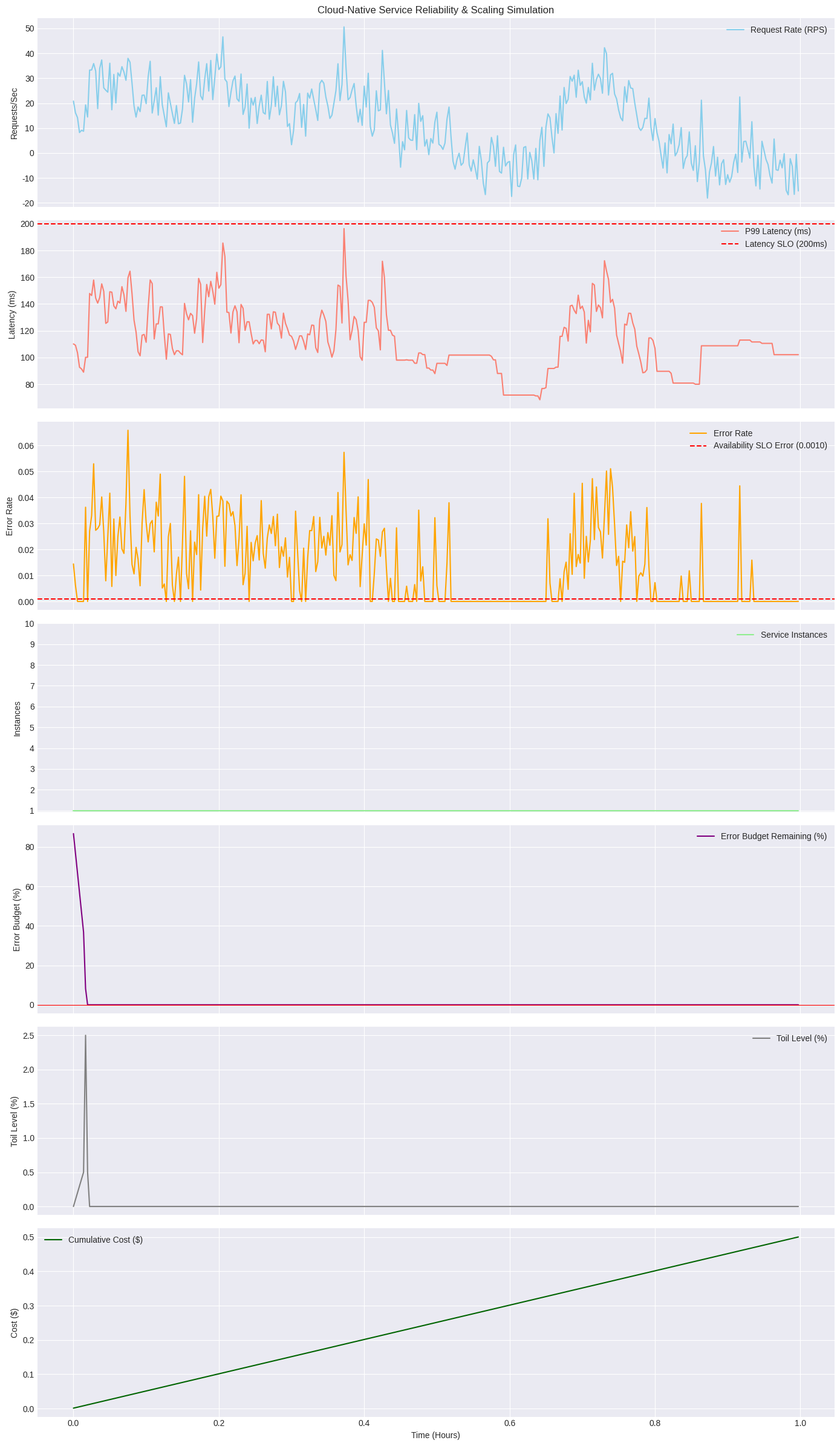

Generate this figure with matplotlib:

import math
import random
import time
import matplotlib.pyplot as plt
import matplotlib.animation as animation
from collections import deque

# --- Configuration Parameters ---
SIMULATION_DURATION_SECONDS = 3600  # 1 hour
TIME_STEP_SECONDS = 10              # Granularity of simulation updates

# Service Parameters
BASE_LATENCY_MS = 50
LATENCY_VARIANCE_MS = 20
BASE_ERROR_RATE = 0.001 # 0.1%
MAX_INSTANCES = 10
MIN_INSTANCES = 1
INSTANCE_CAPACITY_RPS = 100 # Requests per second an instance can handle

# SLOs (Service Level Objectives)
SLO_AVAILABILITY = 0.999 # 99.9% availability
SLO_LATENCY_P99_MS = 200 # 99% of requests should be faster than 200ms

# Error Budget Parameters
ERROR_BUDGET_WINDOW_SECONDS = 3600 * 24 * 7 # 7 days rolling window for error budget

# Cost Parameters
COST_PER_INSTANCE_PER_HOUR = 0.5 # $0.5 per instance per hour

# Chaos Engineering Parameters
CHAOS_INJECTION_INTERVAL_SECONDS = 600 # Attempt chaos every 10 minutes
CHAOS_INSTANCE_FAILURE_CHANCE = 0.3 # 30% chance of an instance failing during an interval
CHAOS_FAILURE_DURATION_SECONDS = 300 # An instance remains failed for 5 minutes

# Game Day Parameters
GAME_DAY_INTERVAL_SECONDS = 7 * 24 * 3600 # Every 7 days
GAME_DAY_DURATION_SECONDS = 4 * 3600 # 4 hours
GAME_DAY_DETECTION_TIME_SECONDS = 0.5 * 3600 # 30 minutes to detect an issue
GAME_DAY_RECOVERY_MULTIPLIER = 2 # Error budget recovers and toil reduces twice as fast during Game Day

# --- Simulation State ---
current_time = 0
service_instances = MIN_INSTANCES
total_requests_processed = 0
total_successful_requests = 0
latency_samples = deque(maxlen=1000) # Store recent latency samples for P99
hourly_latency_samples = deque() # For SLO calculation
hourly_error_counts = deque() # For SLO calculation
error_budget_burn_rate = 0.0
toil_level = 0.0 # Represents accumulated toil, 0.0 to 1.0
postmortem_active = False
postmortem_duration_remaining = 0 # In time steps
cumulative_cost = 0.0
failed_instances = [] # List of {'instance_id': X, 'recovery_time': Y}
last_chaos_injection_time = 0
game_day_active = False
game_day_duration_remaining = 0
last_game_day_time = 0

# History for plotting
time_history = []
request_rate_history = []
latency_p99_history = []
error_rate_history = []
instances_history = []
error_budget_remaining_history = []
toil_level_history = []
cumulative_cost_history = []

# --- Functions ---

def generate_request_rate(current_time_in_seconds):
    """Simulates a fluctuating request rate over time."""
    # More complex load pattern with spikes and random walk
    day_time = (current_time_in_seconds % (3600 * 24)) / (3600 * 24)  # Normalize to 0-1 for a day
    
    # Base sinusoidal pattern
    base_rate = 50 + 40 * math.sin(day_time * 2 * math.pi - math.pi/2) # Peaks at midday, troughs at midnight

    # Introduce occasional spikes
    spike_factor = 1.0
    if random.random() < 0.05: # 5% chance of a spike every time step
        spike_factor = 1.0 + random.uniform(0.5, 2.0) # Increase load by 50% to 200%

    # Add some random walk for variability
    global last_random_walk_delta
    if 'last_random_walk_delta' not in globals():
        last_random_walk_delta = 0
    
    random_walk_step = random.uniform(-5, 5)
    last_random_walk_delta = max(-20, min(20, last_random_walk_delta + random_walk_step)) # Keep within bounds

    return (base_rate * spike_factor + last_random_walk_delta) + random.uniform(-10, 10)

def process_requests(num_requests, current_available_instances):
    """Simulates processing of requests by the service."""
    global total_requests_processed, total_successful_requests

    successful_requests = 0
    errors = 0
    current_latencies = []

    if current_available_instances == 0: # If no instances are available, all requests fail
        return 0, num_requests, []

    for _ in range(int(num_requests)):
        total_requests_processed += 1
        
        # Simulate load impact on latency and error rate
        load_factor = num_requests / (current_available_instances * INSTANCE_CAPACITY_RPS)
        
        # Latency increases with load
        latency = BASE_LATENCY_MS + LATENCY_VARIANCE_MS * random.gauss(1, 0.2) * load_factor
        current_latencies.append(latency)
        latency_samples.append(latency)
        hourly_latency_samples.append(latency)

        # Error rate increases with load
        error_chance = BASE_ERROR_RATE * load_factor * 10 if load_factor > 1 else BASE_ERROR_RATE
        if random.random() < error_chance:
            errors += 1
        else:
            successful_requests += 1
            total_successful_requests += 1
            
    return successful_requests, errors, current_latencies

def calculate_p_percentile(data, p):
    """Calculates the p-th percentile of a list of data."""
    if not data:
        return 0
    sorted_data = sorted(data)
    index = (len(sorted_data) - 1) * p / 100
    return sorted_data[int(index)]

def calculate_slo_breach(hourly_samples, hourly_errors):
    """Checks if SLOs are being breached."""
    # Latency SLO
    p99_latency = calculate_p_percentile(hourly_samples, 99)
    latency_breach = p99_latency > SLO_LATENCY_P99_MS

    # Availability SLO
    total_hourly_requests = len(hourly_samples) + sum(hourly_errors)
    if total_hourly_requests == 0:
        availability = 1.0
    else:
        availability = (total_hourly_requests - sum(hourly_errors)) / total_hourly_requests
    availability_breach = availability < SLO_AVAILABILITY
    
    return latency_breach, availability_breach, p99_latency, availability

def update_error_budget(latency_breach, availability_breach, p99_latency, current_availability, toil_level, postmortem_active):
    """Simulates error budget consumption and recovery based on SLO breaches."""
    global error_budget_burn_rate

    burn_factor = 0.0 # How much error budget we burn in this step

    # Latency breach: burn rate proportional to how much P99 exceeds SLO
    if latency_breach:
        latency_exceed_ratio = (p99_latency - SLO_LATENCY_P99_MS) / SLO_LATENCY_P99_MS
        burn_factor += 0.005 * latency_exceed_ratio # Base burn rate, scaled by severity

    # Availability breach: burn rate proportional to how much availability is below SLO
    if availability_breach:
        availability_drop_ratio = (SLO_AVAILABILITY - current_availability) / (1 - SLO_AVAILABILITY) # Normalize drop
        burn_factor += 0.01 * availability_drop_ratio # Base burn rate, scaled by severity

    error_budget_burn_rate += burn_factor

    # Recovery: if no breach, recover error budget. Recovery is faster with lower toil.
    # During postmortem and Game Day, recovery is even faster due to focused effort.
    recovery_multiplier = 1.0
    if postmortem_active:
        recovery_multiplier *= 2 # Double recovery speed during postmortem
    if game_day_active: # Game Day also provides focused effort
        recovery_multiplier *= GAME_DAY_RECOVERY_MULTIPLIER

    if not latency_breach and not availability_breach:
        recovery_factor = 0.002 * (1.0 - toil_level) * recovery_multiplier
        error_budget_burn_rate = max(0, error_budget_burn_rate - recovery_factor)

    # Cap the burn rate between 0 and 1
    error_budget_burn_rate = min(1.0, max(0, error_budget_burn_rate))
    return 1.0 - error_budget_burn_rate # Represent as budget remaining

def scale_service(current_instances, current_request_rate, p99_latency, latency_breach):
    """Simple scaling logic based on load and latency."""
    new_instances = current_instances

    # Scale up if overloaded or high latency
    if current_request_rate > current_instances * INSTANCE_CAPACITY_RPS * 0.8 or latency_breach:
        new_instances = min(MAX_INSTANCES, current_instances + 1)
    # Scale down if underutilized
    elif current_request_rate < current_instances * INSTANCE_CAPACITY_RPS * 0.5 and current_instances > MIN_INSTANCES:
        new_instances = max(MIN_INSTANCES, current_instances - 1)
    
    return new_instances

def chaos_monkey(current_time, service_instances_count):
    global failed_instances, last_chaos_injection_time

    # Recover failed instances
    failed_instances = [f for f in failed_instances if f['recovery_time'] > current_time]

    # Inject new chaos
    if current_time - last_chaos_injection_time >= CHAOS_INJECTION_INTERVAL_SECONDS:
        last_chaos_injection_time = current_time
        if random.random() < CHAOS_INSTANCE_FAILURE_CHANCE: # Check if chaos should be injected this interval
            available_for_failure = service_instances_count - len(failed_instances)
            if available_for_failure > MIN_INSTANCES: # Ensure we don't fail below MIN_INSTANCES
                # Pick a random instance to fail. Assuming instance_id is just its index for simplicity.
                # In a real system, you'd pick a specific instance ID.
                
                # Create a list of currently active instance IDs that are not already failed
                active_instance_ids = set(range(service_instances_count))
                currently_failed_ids = {f['instance_id'] for f in failed_instances}
                eligible_for_failure = list(active_instance_ids - currently_failed_ids)

                if eligible_for_failure: # If there are instances that can be failed
                    instance_to_fail = random.choice(eligible_for_failure)
                    recovery_time = current_time + CHAOS_FAILURE_DURATION_SECONDS
                    failed_instances.append({'instance_id': instance_to_fail, 'recovery_time': recovery_time})
                    print(f"!!! CHAOS: Instance {instance_to_fail} failed at {current_time/3600:.1f}h, recovering at {recovery_time/3600:.1f}h !!!")

    return service_instances_count - len(failed_instances)

def game_day_manager(current_time):
    global game_day_active, game_day_duration_remaining, last_game_day_time, BASE_LATENCY_MS

    # End Game Day if duration is over
    if game_day_active and game_day_duration_remaining <= 0:
        game_day_active = False
        BASE_LATENCY_MS = 50 # Reset to normal
        print(f"--- Game Day Ended at {current_time/3600:.1f} hours. ---")

    # Start new Game Day
    if not game_day_active and (current_time - last_game_day_time) >= GAME_DAY_INTERVAL_SECONDS:
        game_day_active = True
        last_game_day_time = current_time
        game_day_duration_remaining = GAME_DAY_DURATION_SECONDS
        BASE_LATENCY_MS = 300 # Simulate a severe latency issue during Game Day
        print(f"!!! Game Day Started at {current_time/3600:.1f} hours. !!!")
    
    if game_day_active:
        game_day_duration_remaining -= TIME_STEP_SECONDS


# --- Simulation Loop ---
print("Starting Cloud-Native Service Reliability Simulation...")

while current_time < SIMULATION_DURATION_SECONDS:
    time_history.append(current_time / 3600) # Store time in hours

    # 1. Generate Request Rate
    requests_in_step = generate_request_rate(current_time) * TIME_STEP_SECONDS
    request_rate_history.append(requests_in_step / TIME_STEP_SECONDS) # Store RPS

    # 2. Inject Chaos and Determine Available Instances
    available_instances = chaos_monkey(current_time, service_instances)

    # 3. Manage Game Days
    game_day_manager(current_time)
    
    # 4. Process Requests
    successful, errors, latencies = process_requests(requests_in_step, available_instances)
    
    # Update hourly samples for SLO calculation
    hourly_error_counts.append(errors)
    # Remove old samples to maintain the hourly window
    while len(hourly_latency_samples) * TIME_STEP_SECONDS > 3600:
        hourly_latency_samples.popleft()
    while len(hourly_error_counts) * TIME_STEP_SECONDS > 3600:
        hourly_error_counts.popleft()

    # 3. Calculate SLIs and Check SLOs
    latency_breach, availability_breach, p99_latency, availability = calculate_slo_breach(list(hourly_latency_samples), list(hourly_error_counts))
    latency_p99_history.append(p99_latency)
    
    current_error_rate = errors / requests_in_step if requests_in_step > 0 else 0
    error_rate_history.append(current_error_rate)

    # 4. Update Error Budget
    error_budget_remaining = update_error_budget(latency_breach, availability_breach, p99_latency, availability, toil_level, postmortem_active)
    error_budget_remaining_history.append(error_budget_remaining)

    # 5. Scale Service (operates on total provisioned instances)
    service_instances = scale_service(service_instances, requests_in_step / TIME_STEP_SECONDS, p99_latency, latency_breach)
    instances_history.append(service_instances)

    # 6. Update Toil Level
    # Toil increases over time, but decreases if error budget is healthy (SREs have time for automation)
    # And increases faster if error budget is low (firefighting)
    toil_reduction_multiplier = 1.0
    if postmortem_active: # During postmortem, toil reduces faster
        toil_reduction_multiplier *= 2
    if game_day_active: # During game day, toil also reduces faster due to focused effort
        toil_reduction_multiplier *= GAME_DAY_RECOVERY_MULTIPLIER

    if postmortem_active: # During postmortem, toil reduces faster
        toil_level = max(0, toil_level - (0.01 * toil_reduction_multiplier))
    elif error_budget_remaining > 0.8: # Healthy error budget, SREs can reduce toil
        toil_level = max(0, toil_level - (0.005 * toil_reduction_multiplier))
    elif error_budget_remaining < 0.2: # Low error budget, SREs are firefighting, toil accumulates faster
        toil_level = min(1.0, toil_level + 0.02)
    else: # Normal accumulation
        toil_level = min(1.0, toil_level + 0.001)
    toil_level_history.append(toil_level)

    # 7. Postmortem Logic
    if not postmortem_active and error_budget_remaining < 0.2: # Trigger postmortem if budget is low
        postmortem_active = True
        postmortem_duration_remaining = 3600 / TIME_STEP_SECONDS # Postmortem lasts for 1 hour (in time steps)
        print(f"!!! Postmortem Triggered at {current_time/3600:.1f} hours. !!!")

    if postmortem_active:
        postmortem_duration_remaining -= 1
        if postmortem_duration_remaining <= 0:
            postmortem_active = False
            print(f"--- Postmortem Ended at {current_time/3600:.1f} hours. ---")

    # 8. Update Cost (based on total provisioned instances)
    cost_in_step = service_instances * COST_PER_INSTANCE_PER_HOUR * (TIME_STEP_SECONDS / 3600)
    cumulative_cost += cost_in_step
    cumulative_cost_history.append(cumulative_cost)

    # Print status (optional, for debugging)
    # if current_time % (3600) == 0:
    #     print(f"Time: {current_time/3600:.1f}h, Req/s: {requests_in_step/TIME_STEP_SECONDS:.1f}, Instances: {service_instances}, "
    #           f"P99 Latency: {p99_latency:.1f}ms (SLO: {SLO_LATENCY_P99_MS}ms, Breach: {latency_breach}), "
    #           f"Availability: {availability:.4f} (SLO: {SLO_AVAILABILITY}, Breach: {availability_breach}), "
    #           f"Error Budget: {error_budget_remaining*100:.2f}%,"
    #           f"Toil Level: {toil_level*100:.2f}%,"
    #           f"Postmortem Active: {postmortem_active}")

    current_time += TIME_STEP_SECONDS

print("Simulation finished. Generating plots...")

# --- Plotting Results ---
plt.style.use('seaborn-v0_8-darkgrid')
fig, axs = plt.subplots(7, 1, figsize=(14, 24), sharex=True) # Increased to 7 subplots

# 1. Request Rate
axs[0].plot(time_history, request_rate_history, label='Request Rate (RPS)', color='skyblue')
axs[0].set_ylabel('Requests/Sec')
axs[0].set_title('Cloud-Native Service Reliability & Scaling Simulation')
axs[0].legend()

# 2. P99 Latency
axs[1].plot(time_history, latency_p99_history, label='P99 Latency (ms)', color='salmon')
axs[1].axhline(y=SLO_LATENCY_P99_MS, color='red', linestyle='--', label=f'Latency SLO ({SLO_LATENCY_P99_MS}ms)')
axs[1].set_ylabel('Latency (ms)')
axs[1].legend()

# 3. Error Rate
axs[2].plot(time_history, error_rate_history, label='Error Rate', color='orange')
axs[2].axhline(y=1-SLO_AVAILABILITY, color='red', linestyle='--', label=f'Availability SLO Error ({1-SLO_AVAILABILITY:.4f})')
axs[2].set_ylabel('Error Rate')
axs[2].legend()

# 4. Service Instances
axs[3].plot(time_history, instances_history, label='Service Instances', color='lightgreen', drawstyle='steps-post')
axs[3].set_ylabel('Instances')
axs[3].set_yticks(range(MIN_INSTANCES, MAX_INSTANCES + 1))
axs[3].legend()

# 5. Error Budget Remaining
axs[4].plot(time_history, [eb * 100 for eb in error_budget_remaining_history], label='Error Budget Remaining (%)', color='purple')
axs[4].axhline(y=0, color='red', linestyle='-', linewidth=0.8)
axs[4].set_ylabel('Error Budget (%)')
axs[4].legend()

# 6. Toil Level
axs[5].plot(time_history, [tl * 100 for tl in toil_level_history], label='Toil Level (%)', color='gray')
axs[5].set_ylabel('Toil Level (%)')
axs[5].legend()

# 7. Cumulative Cost
axs[6].plot(time_history, cumulative_cost_history, label='Cumulative Cost ($)', color='darkgreen')
axs[6].set_ylabel('Cost ($)')
axs[6].set_xlabel('Time (Hours)')
axs[6].legend()

plt.tight_layout()
plt.savefig('reliability_simulation_results.png')
print("Simulation results saved to reliability_simulation_results.png")
